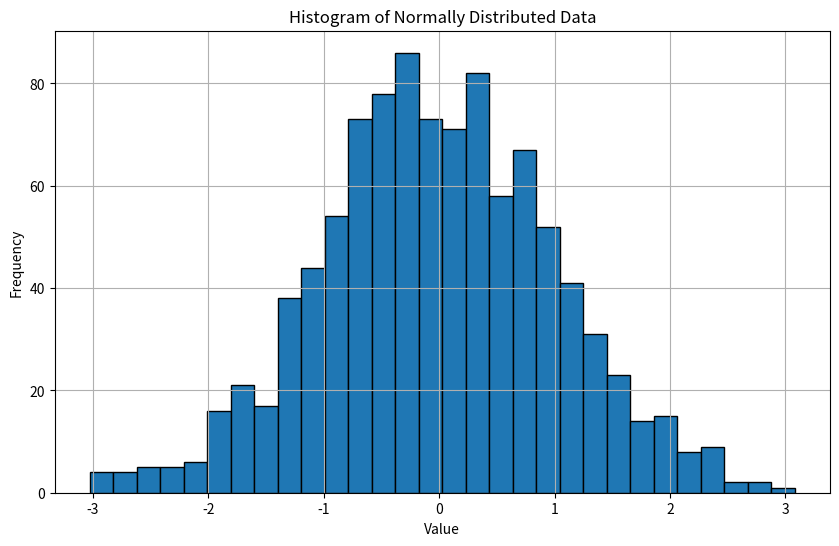

The matplotlib source for this figure:
import numpy as np
import matplotlib.pyplot as plt


mean = 0      
std_dev = 1
num_samples = 1000


data = np.random.normal(mean, std_dev, num_samples)


plt.figure(figsize=(10, 6))
plt.hist(data, bins=30, edgecolor='black')
plt.title('Histogram of Normally Distributed Data')
plt.xlabel('Value')
plt.ylabel('Frequency')
plt.grid(True)
plt.show()
